Run: headless pygame with SDL's dummy video driver; simulated clock (each Clock.tick advances the game by its frame time, no real sleeping); random seed 0; keys injected as events and as key.get_pressed() state; no mouse input.
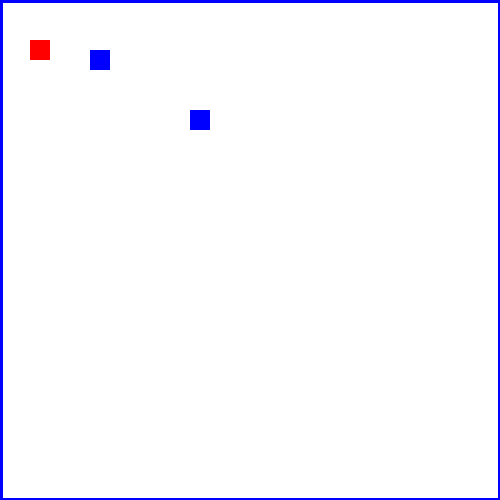
Frame 1 of 4 · flips 1–60 · no input
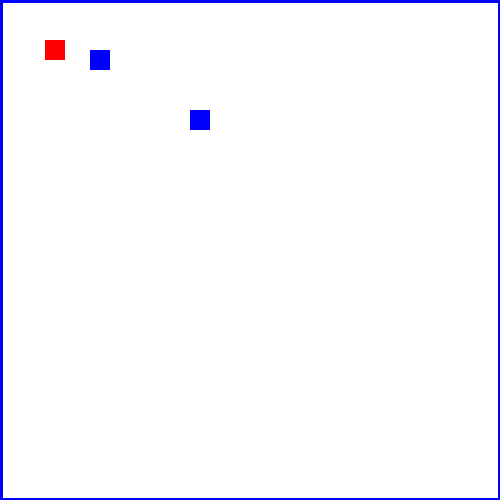
Frame 2 of 4 · flips 61–180 · tapped SPACE, RETURN · held RIGHT (→), D
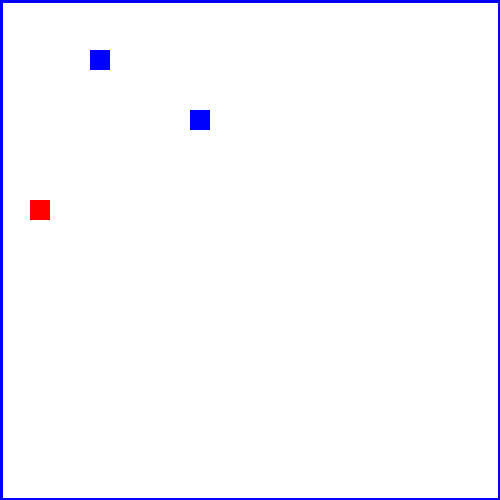
Frame 3 of 4 · flips 181–300 · held DOWN (↓), S
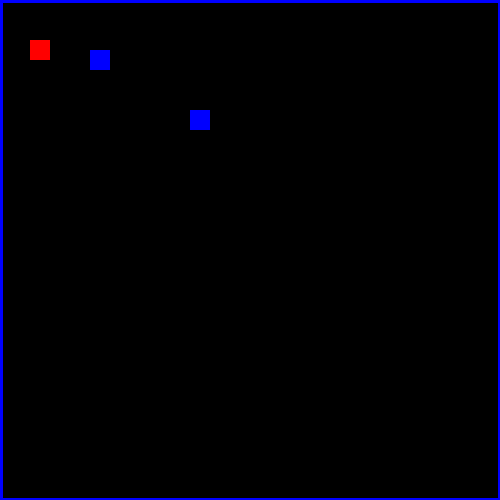
Frame 4 of 4 · flips 301–420 · held LEFT (←), A, UP (↑), W

The pygame program that drew these frames:

import pygame
import sys

class Sprite(pygame.sprite.Sprite):
   def __init__(self, pos):
       pygame.sprite.Sprite.__init__(self)
       self.image = pygame.Surface([20, 20])
       self.image.fill((255, 0, 0))
       self.rect = self.image.get_rect()

       self.rect.center = pos

class SpriteTwo(pygame.sprite.Sprite):
   def __init__(self, pos):
       pygame.sprite.Sprite.__init__(self)
       self.image = pygame.Surface([20, 20])
       self.image.fill((0, 0, 255))
       self.rect = self.image.get_rect()

       self.rect.center = pos

class SpriteThree(pygame.sprite.Sprite):
   def __init__(self, pos):
       pygame.sprite.Sprite.__init__(self)
       self.image = pygame.Surface([5, 1000])
       self.image.fill((0, 0, 255))
       self.rect = self.image.get_rect()

       self.rect.center = pos

class SpriteFour(pygame.sprite.Sprite):
   def __init__(self, pos):
       pygame.sprite.Sprite.__init__(self)
       self.image = pygame.Surface([1000, 5])
       self.image.fill((0, 0, 255))
       self.rect = self.image.get_rect()

       self.rect.center = pos

class SpriteFive(pygame.sprite.Sprite):
   def __init__(self, pos):
       pygame.sprite.Sprite.__init__(self)
       self.image = pygame.Surface([20, 20])
       self.image.fill((0, 255, 255))
       self.rect = self.image.get_rect()

       self.rect.center = pos

def main():
   pygame.init()
   clock = pygame.time.Clock()
   fps = 50
   bg = [255, 255, 255]
   size =[500, 500]


   screen = pygame.display.set_mode(size)

   player = Sprite([40, 50])
   player.move = [pygame.K_LEFT, pygame.K_RIGHT, pygame.K_UP, pygame.K_DOWN]
   player.vx = 5
   player.vy = 5


   wall = SpriteTwo([100, 60])
   wall_two = SpriteTwo([200, 120])
   wall_three = SpriteThree([0, 0])
   wall_four = SpriteThree([500, 0])
   wall_five = SpriteFour([0, 0])
   wall_six = SpriteFour([0, 500])

   wall_group = pygame.sprite.Group()
   wall_group.add(wall)
   wall_group.add(wall_two)
   wall_group.add(wall_three)
   wall_group.add(wall_four)
   wall_group.add(wall_five)
   wall_group.add(wall_six)

   finish = SpriteFive([400, 400])
   finish_group = pygame.sprite.Group()
   finish_group.add(finish)

   player_group = pygame.sprite.Group()
   player_group.add(player)

   while True:
       for event in pygame.event.get():
           if event.type == pygame.QUIT:
               return False

       key = pygame.key.get_pressed()

       for i in range(2):
           if key[player.move[i]]:
               player.rect.x += player.vx * [-1, 1][i]

       for i in range(2):
           if key[player.move[2:4][i]]:
               player.rect.y += player.vy * [-1, 1][i]

       screen.fill(bg)

       # first parameter takes a single sprite
       # second parameter takes sprite groups
       # third parameter is a do kill command if true
       # all group objects colliding with the first parameter object will be
       # destroyed. The first parameter could be bullets and the second one
       # targets although the bullet is not destroyed but can be done with
       # simple trick bellow
       hit = pygame.sprite.spritecollide(player, wall_group, True)

       if hit:
           # if collision is detected call a function in your case destroy
           # bullet
           pygame.init()
           clock = pygame.time.Clock()
           fps = 50
           bg = [255, 255, 255]
           size = [500, 500]

           screen = pygame.display.set_mode(size)

           player = Sprite([40, 50])
           player.move = [pygame.K_LEFT, pygame.K_RIGHT, pygame.K_UP, pygame.K_DOWN]
           player.vx = 5
           player.vy = 5

           wall = SpriteTwo([100, 60])
           wall_two = SpriteTwo([200, 120])
           wall_three = SpriteThree([0, 0])
           wall_four = SpriteThree([500, 0])
           wall_five = SpriteFour([0, 0])
           wall_six = SpriteFour([0, 500])

           wall_group = pygame.sprite.Group()
           wall_group.add(wall)
           wall_group.add(wall_two)
           wall_group.add(wall_three)
           wall_group.add(wall_four)
           wall_group.add(wall_five)
           wall_group.add(wall_six)

           finish = SpriteFive([400, 400])
           finish_group = pygame.sprite.Group()
           finish_group.add(finish)

           player_group = pygame.sprite.Group()
           player_group.add(player)

       hit_two = pygame.sprite.spritecollide(player, finish_group, True)

       if hit_two:
           pygame.init()
           clock = pygame.time.Clock()
           fps = 50
           bg = [0, 0, 0]
           size = [500, 500]

           screen = pygame.display.set_mode(size)

       player_group.draw(screen)
       wall_group.draw(screen)

       pygame.display.update()
       clock.tick(fps)

   pygame.quit()
   sys.exit


if __name__ == '__main__':
   main()
